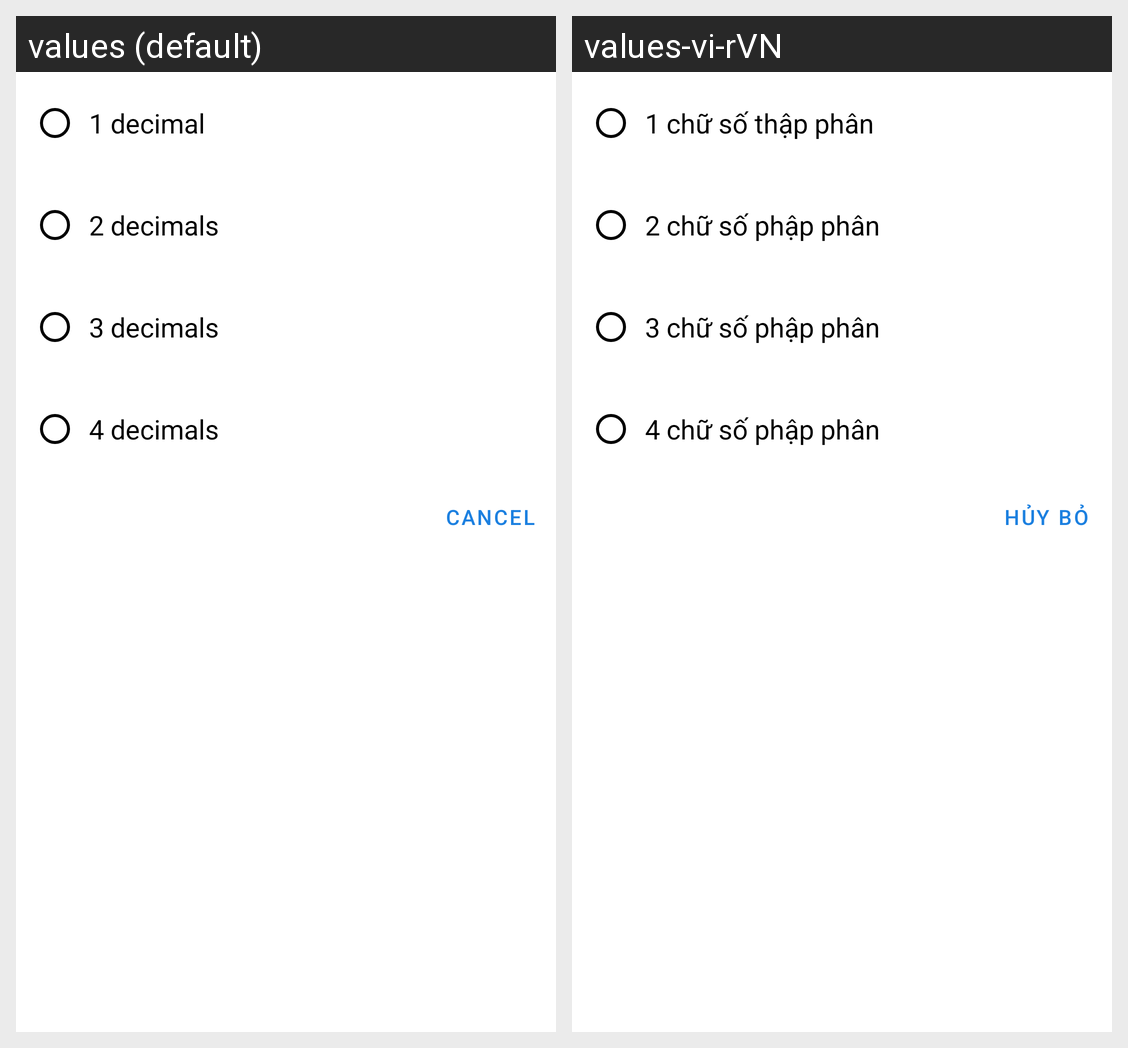

The Android screen above is rendered under two locales of the same app. Produce the string resources it draws, with the default and per-locale values.
Android screen res/layout/decimal_number_choosing.xml rendered under 2 locales, left to right: values (default), values-vi-rVN. Device: Nexus 5 (rendered at 1080×1920; each locale shown at half size, 540×960, under a caption strip naming it); theme Theme.Test1.
Strings drawn on this screen, with the default value and each locale's value (text and hints the layout hard-codes, and strings that could not be matched under every locale, appear in the picture but are not listed):

one_decimal
  values: 	1 decimal
  values-vi-rVN: 	1 chữ số thập phân

two_decimals
  values: 	2 decimals
  values-vi-rVN: 	2 chữ số phập phân

three_decimals
  values: 	3 decimals
  values-vi-rVN: 	3 chữ số phập phân

four_decimals
  values: 	4 decimals
  values-vi-rVN: 	4 chữ số phập phân

txt_cancel
  values: Cancel
  values-vi-rVN: Hủy bỏ
